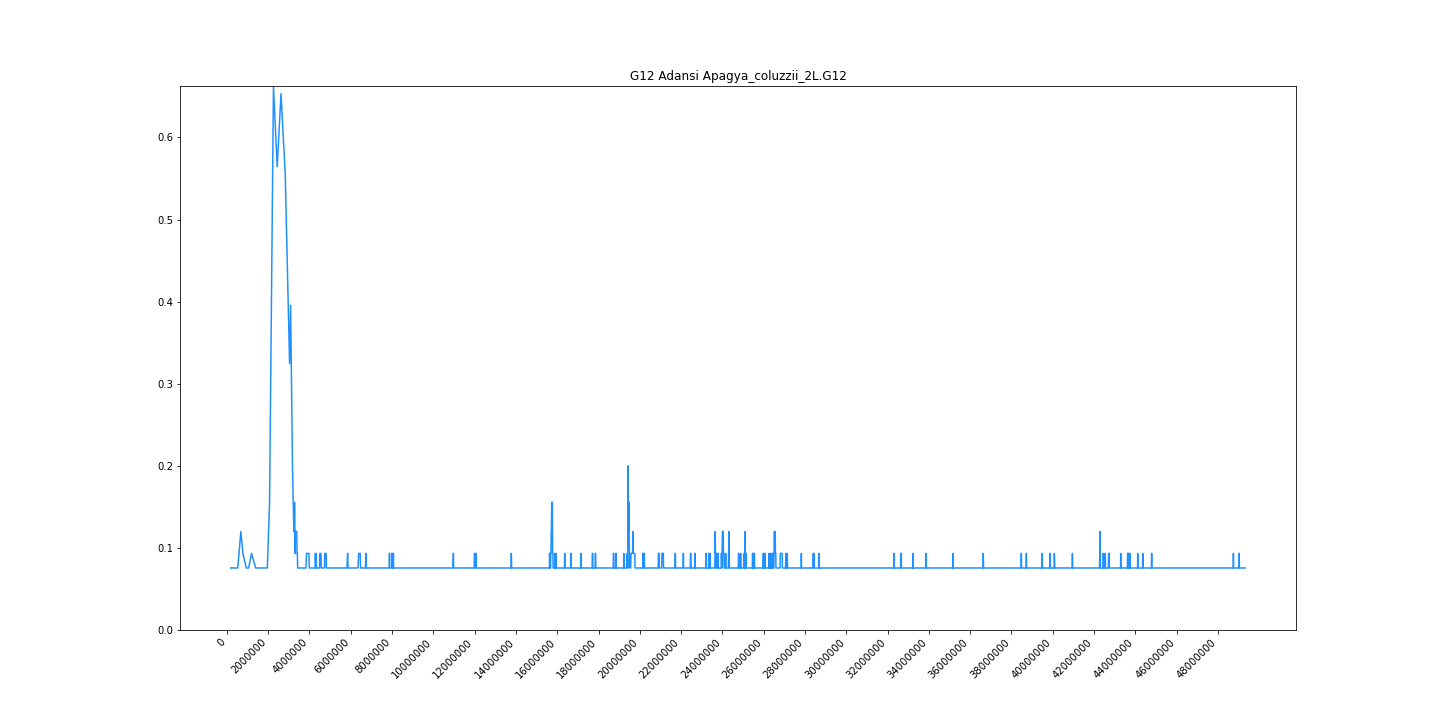

Values plotted in this chart, from the file beside it:
midpoint	G12
185550	0.07556
350730	0.07556
526038	0.07556
676746	0.12
775102	0.09333
937549	0.07556
1053300	0.07556
1193650	0.09333
1395802	0.07556
1554170	0.07556
1654348	0.07556
1835400	0.07556
1959141	0.07556
2066660	0.1556
2255376	0.6622
2436351	0.5644
2621412	0.6533
2825405	0.5556
2972204	0.3956
3036430	0.3244
3085458	0.3956
3119732	0.3244
3176785	0.2
3214710	0.1556
3243211	0.12
3260952	0.12
3276641	0.1556
3298744	0.09333
3309997	0.12
3351878	0.12
3383138	0.12
3398256	0.09333
3411654	0.09333
3428618	0.07556
3440486	0.07556
3454840	0.07556
3472048	0.07556
3492640	0.07556
3511171	0.07556
3527166	0.07556
3542423	0.07556
3582324	0.07556
3601470	0.07556
3618158	0.07556
3630187	0.07556
3647985	0.07556
3674464	0.07556
3685888	0.07556
3705267	0.07556
3721295	0.07556
3733455	0.07556
3746192	0.07556
3758698	0.07556
3776392	0.07556
3799172	0.07556
3826450	0.07556
3855625	0.09333
3866976	0.09333
3879498	0.09333
3900440	0.09333
... 4,101 more rows
